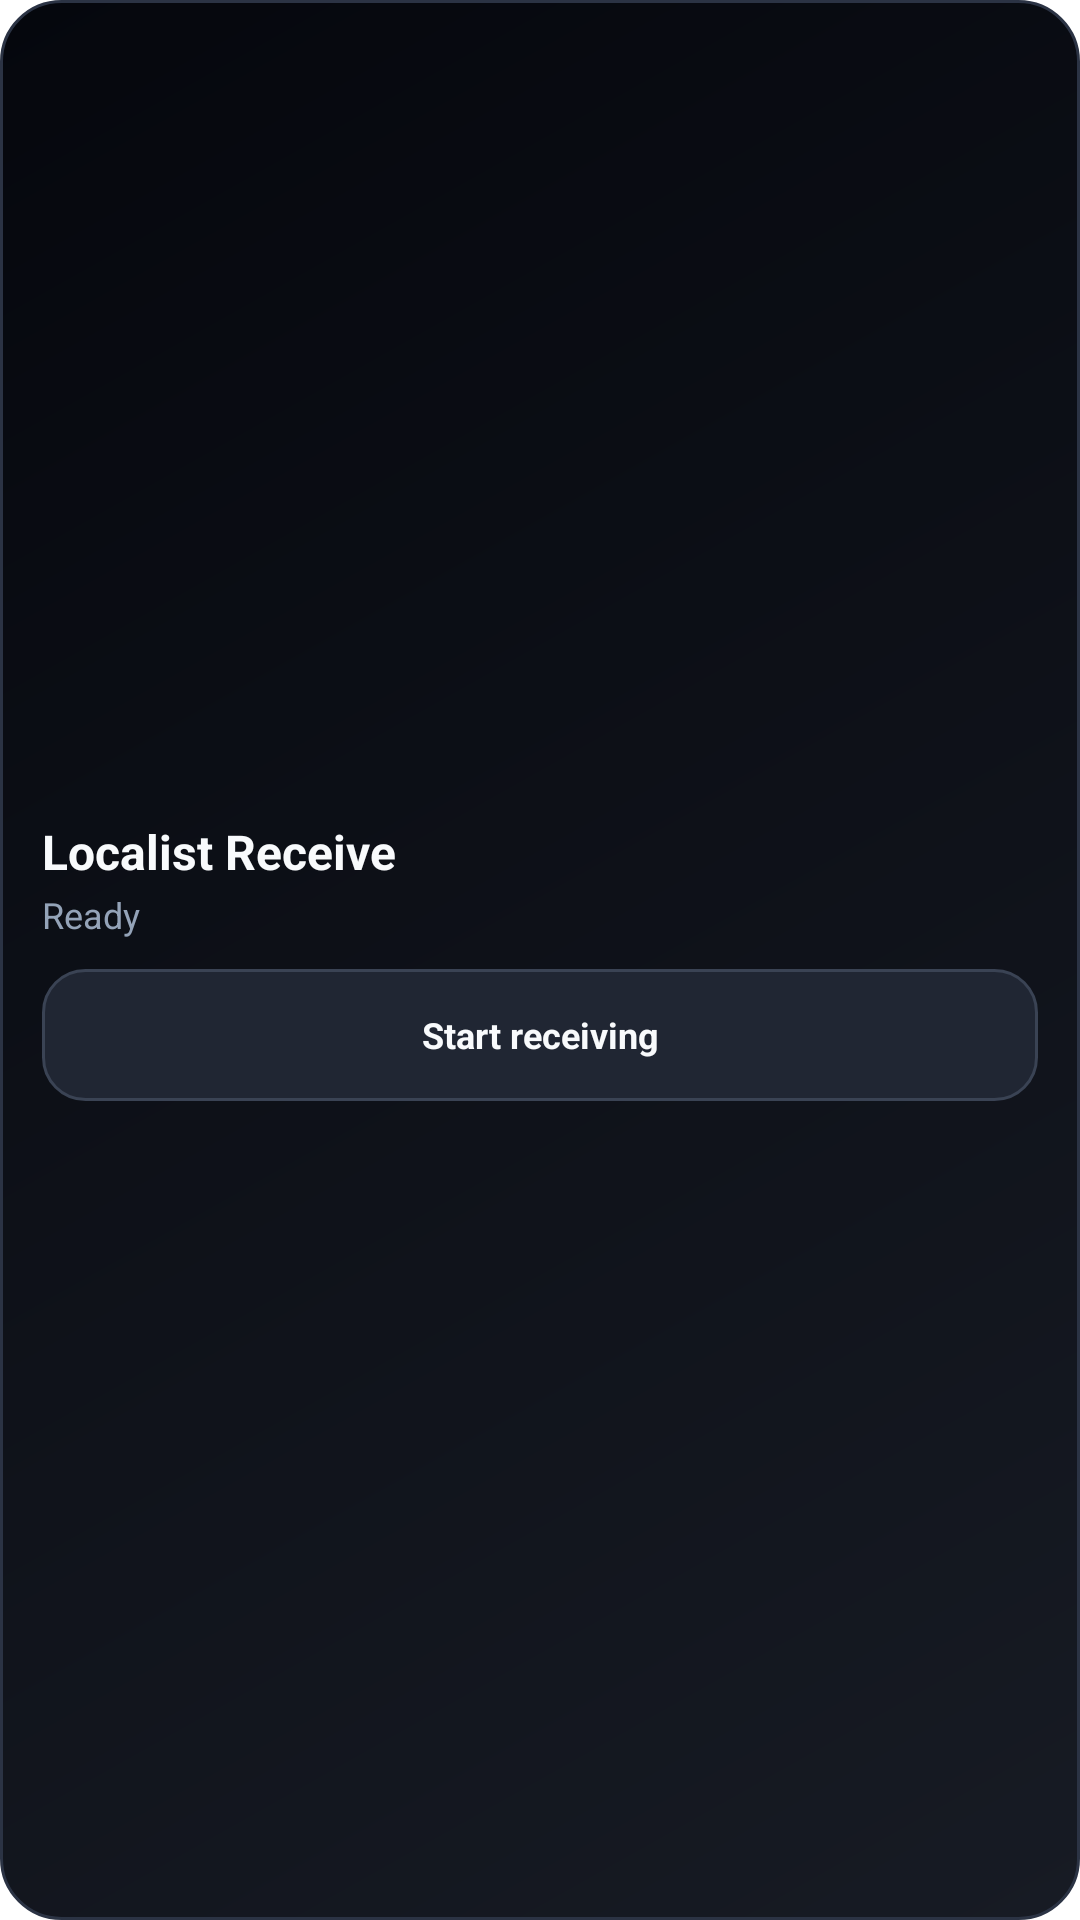

The Android layout XML behind this screen, and the referenced resources:
<!-- AndroidManifest.xml: fallback theme Theme.MaterialComponents.DayNight.NoActionBar -->
<!-- res/layout/localist_widget_receiving.xml -->
<?xml version="1.0" encoding="utf-8"?>
<LinearLayout xmlns:android="http://schemas.android.com/apk/res/android"
    android:id="@+id/localist_widget_root"
    android:layout_width="match_parent"
    android:layout_height="match_parent"
    android:background="@drawable/localist_widget_background"
    android:gravity="center_vertical"
    android:orientation="vertical">

    <TextView
        android:id="@+id/localist_widget_title"
        android:layout_width="match_parent"
        android:layout_height="wrap_content"
        android:ellipsize="end"
        android:maxLines="1"
        android:text="Localist Receive"
        android:textColor="#F8FAFC"
        android:textSize="16sp"
        android:textStyle="bold" />

    <TextView
        android:id="@+id/localist_widget_status"
        android:layout_width="match_parent"
        android:layout_height="wrap_content"
        android:layout_marginTop="2dp"
        android:ellipsize="end"
        android:maxLines="1"
        android:text="Ready"
        android:textColor="#94A3B8"
        android:textSize="12sp" />

    <TextView
        android:id="@+id/localist_widget_receiving"
        android:layout_width="match_parent"
        android:layout_height="44dp"
        android:layout_marginTop="10dp"
        android:background="@drawable/localist_widget_button"
        android:ellipsize="end"
        android:gravity="center"
        android:maxLines="1"
        android:paddingHorizontal="10dp"
        android:text="Start receiving"
        android:textColor="#F8FAFC"
        android:textSize="12sp"
        android:textStyle="bold" />
</LinearLayout>
<!-- resources referenced by this layout -->
<resources>
  <!-- drawable localist_widget_background (drawable) -->
  <?xml version="1.0" encoding="utf-8"?>
  <shape xmlns:android="http://schemas.android.com/apk/res/android">
      <gradient
          android:angle="135"
          android:endColor="#05070D"
          android:startColor="#171B24" />
      <corners android:radius="20dp" />
      <stroke
          android:width="1dp"
          android:color="#2B3344" />
      <padding
          android:left="14dp"
          android:top="12dp"
          android:right="14dp"
          android:bottom="12dp" />
  </shape>
  <!-- drawable localist_widget_button (drawable) -->
  <?xml version="1.0" encoding="utf-8"?>
  <shape xmlns:android="http://schemas.android.com/apk/res/android">
      <solid android:color="#202633" />
      <corners android:radius="14dp" />
      <stroke
          android:width="1dp"
          android:color="#3A4354" />
  </shape>
</resources>
